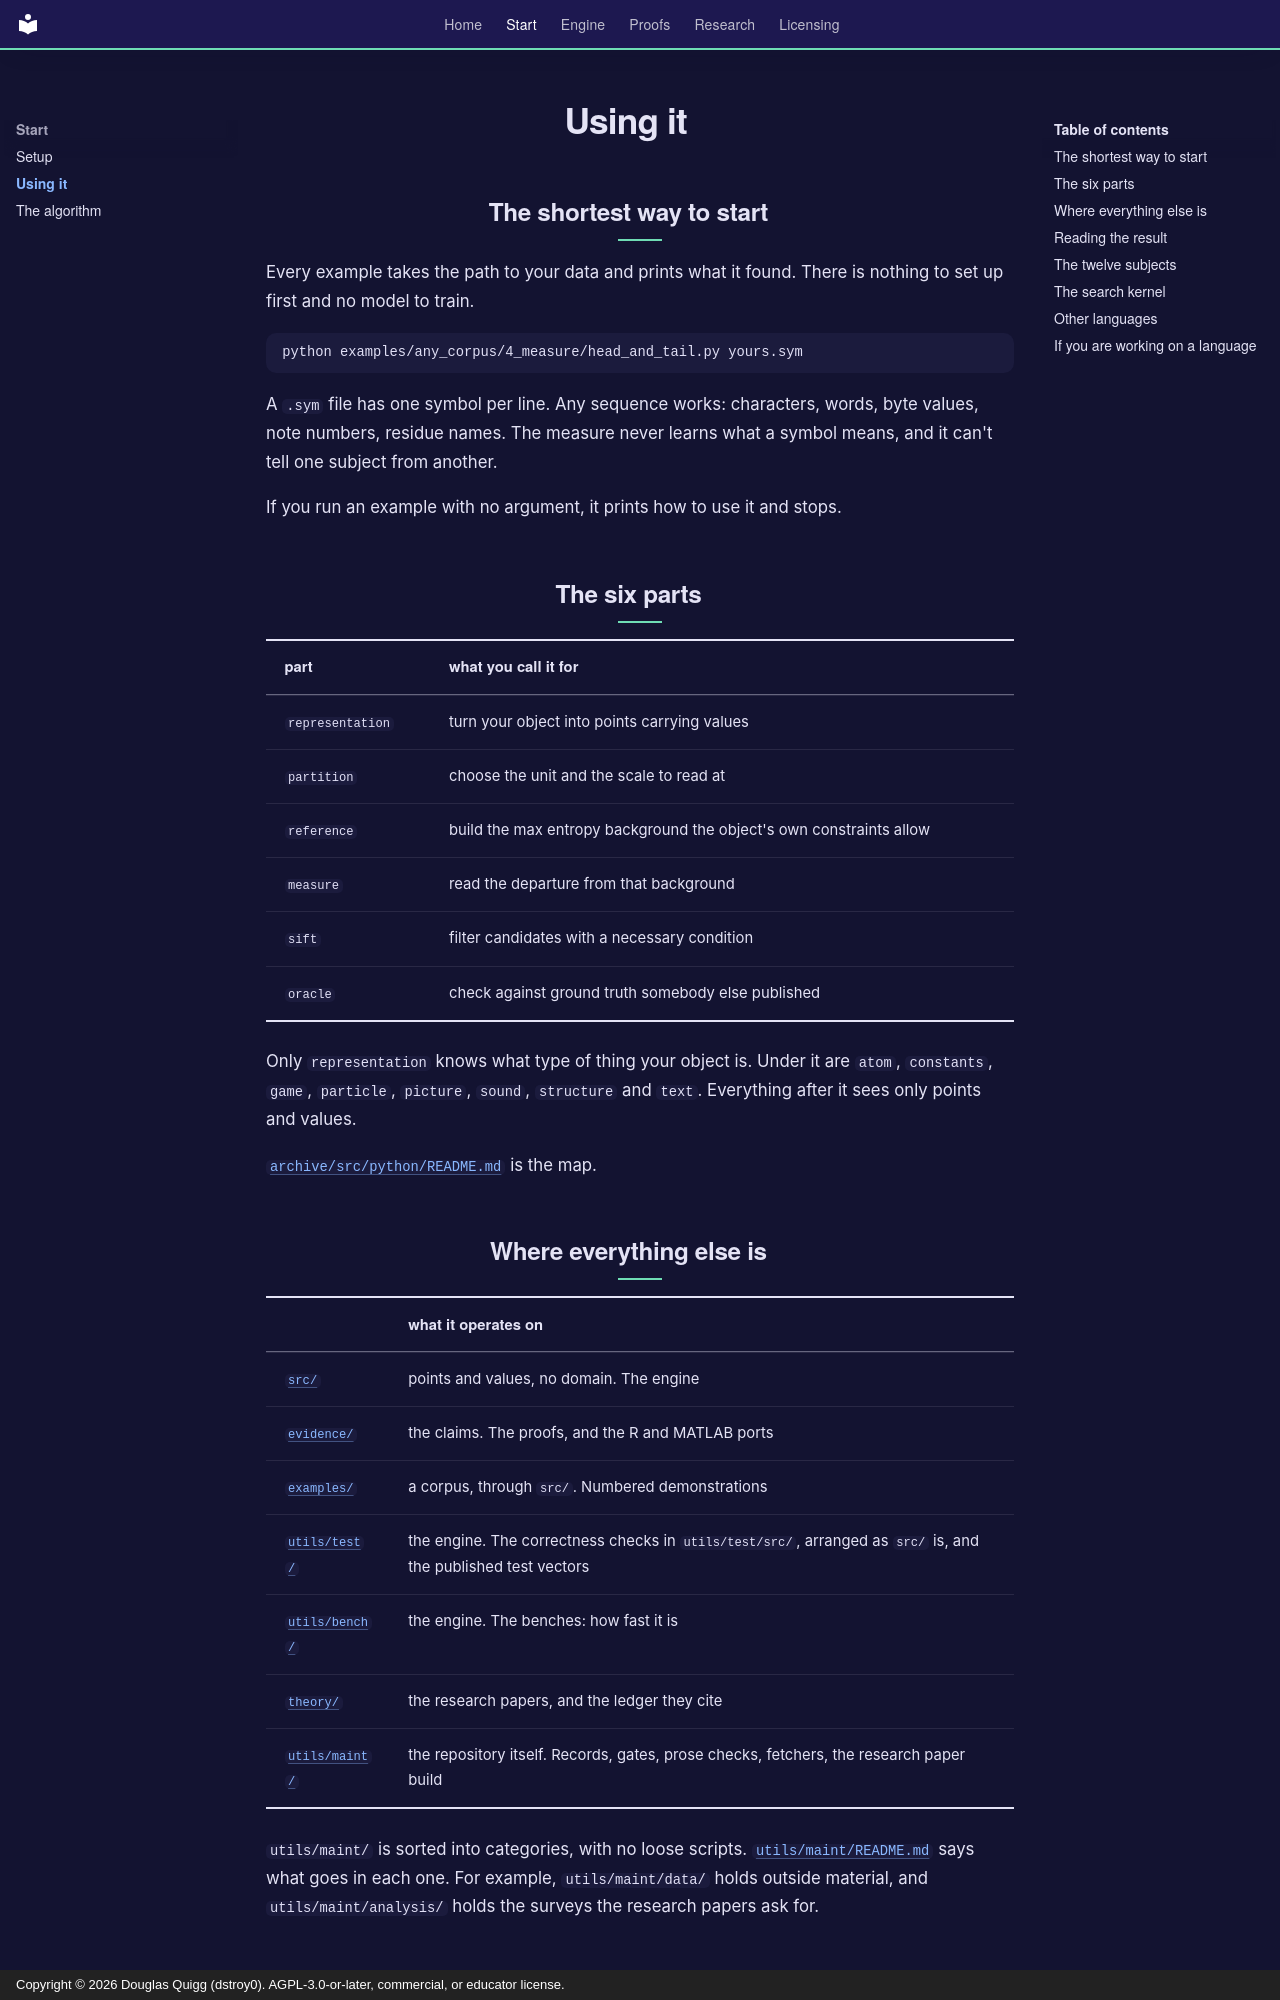

repository: dstroy0/orior · page: usage/index.html · generator: mkdocs · copyright: Copyright © 2026 Douglas Quigg (dstroy0). AGPL-3.0-or-later, commercial, or educator license.

# Using it

## The shortest way to start

Every example takes the path to your data and prints what it found. There is nothing to set up first and no model to train.

```sh
python examples/any_corpus/4_measure/head_and_tail.py yours.sym
```

A `.sym` file has one symbol per line. Any sequence works: characters, words, byte values, note numbers, residue names. The measure never learns what a symbol means, and it can't tell one subject from another.

If you run an example with no argument, it prints how to use it and stops.

## The six parts

| part | what you call it for |
|---|---|
| `representation` | turn your object into points carrying values |
| `partition` | choose the unit and the scale to read at |
| `reference` | build the max entropy background the object's own constraints allow |
| `measure` | read the departure from that background |
| `sift` | filter candidates with a necessary condition |
| `oracle` | check against ground truth somebody else published |

Only `representation` knows what type of thing your object is. Under it are `atom`, `constants`, `game`, `particle`, `picture`, `sound`, `structure` and `text`. Everything after it sees only points and values.

[`archive/src/python/README.md`](https://github.com/dstroy0/orior/blob/main/archive/src/python/README.md) is the map.

## Where everything else is

| | what it operates on |
|---|---|
| [`src/`](https://github.com/dstroy0/orior/tree/main/src) | points and values, no domain. The engine |
| [`evidence/`](https://github.com/dstroy0/orior/tree/main/evidence) | the claims. The proofs, and the R and MATLAB ports |
| [`examples/`](https://github.com/dstroy0/orior/tree/main/examples) | a corpus, through `src/`. Numbered demonstrations |
| [`utils/test/`](https://github.com/dstroy0/orior/tree/main/utils/test) | the engine. The correctness checks in `utils/test/src/`, arranged as `src/` is, and the published test vectors |
| [`utils/bench/`](https://github.com/dstroy0/orior/tree/main/utils/bench) | the engine. The benches: how fast it is |
| [`theory/`](https://github.com/dstroy0/orior/tree/main/theory) | the research papers, and the ledger they cite |
| [`utils/maint/`](https://github.com/dstroy0/orior/tree/main/utils/maint) | the repository itself. Records, gates, prose checks, fetchers, the research paper build |

`utils/maint/` is sorted into categories, with no loose scripts. [`utils/maint/README.md`](https://github.com/dstroy0/orior/blob/main/utils/maint/README.md) says what goes in each one. For example, `utils/maint/data/` holds outside material, and `utils/maint/analysis/` holds the surveys the research papers ask for.
